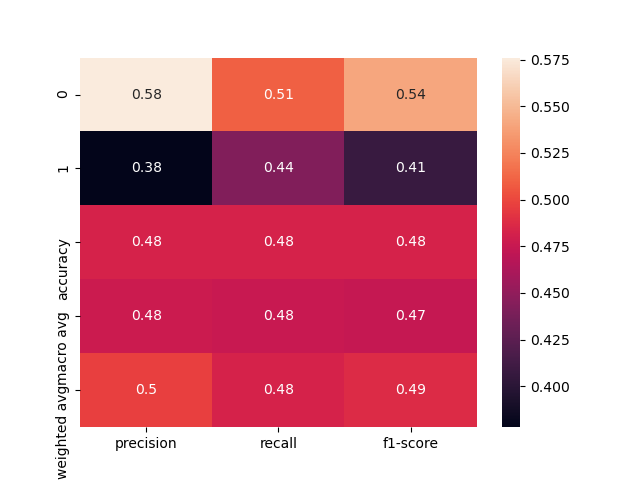

Data behind this chart, as committed beside it:
, precision, recall, f1-score, support
0, 0.5761, 0.5096, 0.5408, 104.0
1, 0.378, 0.4429, 0.4079, 70.0
accuracy, 0.4828, 0.4828, 0.4828, 0.4828
macro avg, 0.4771, 0.4762, 0.4744, 174.0
weighted avg, 0.4964, 0.4828, 0.4873, 174.0
